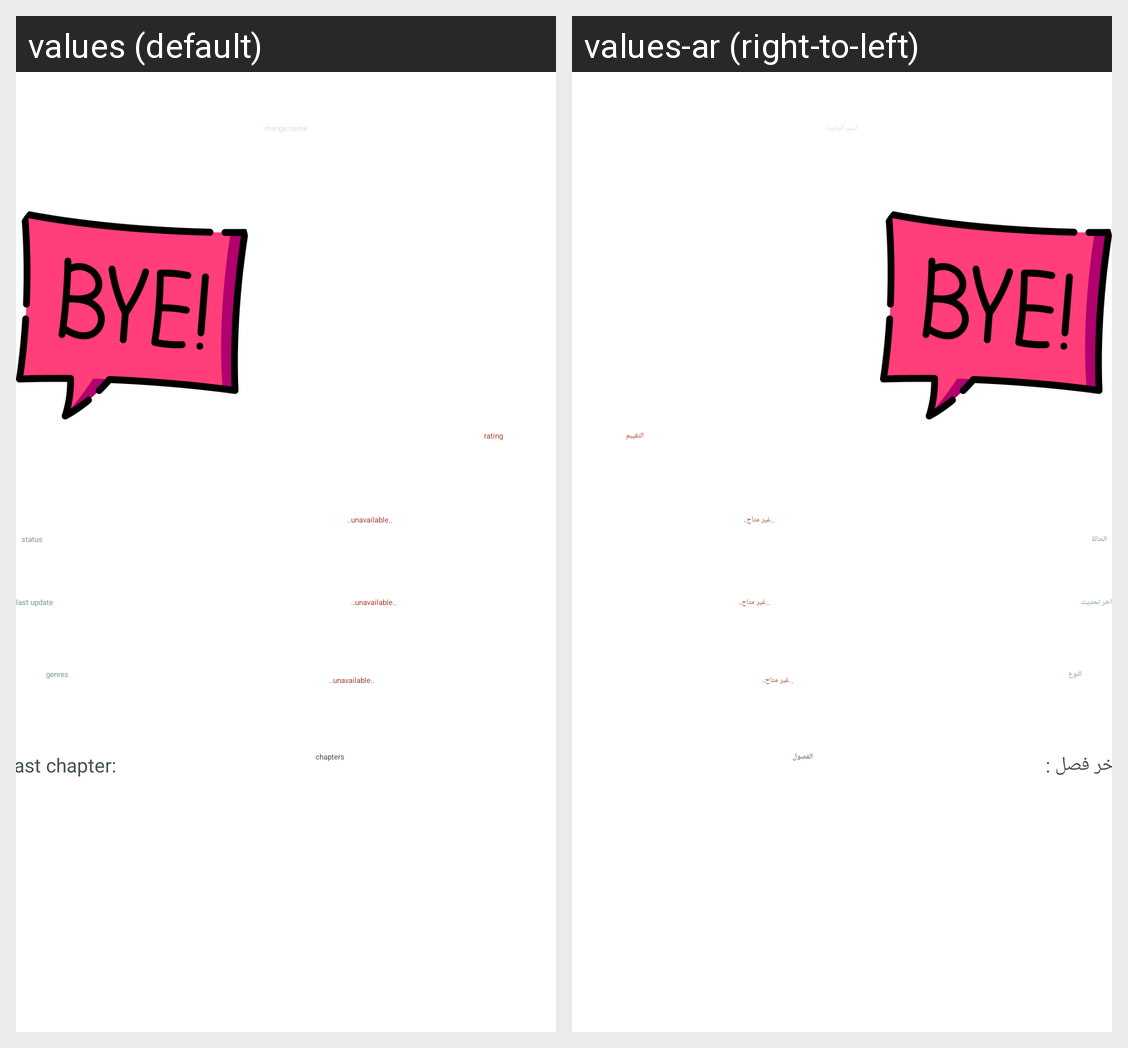

Translations of the strings shown on this Android screen, per locale in the grid:
Android screen res/layout/manga_page_details_fragment.xml rendered under 2 locales, left to right: values (default), values-ar (right-to-left). Device: Nexus 5 (rendered at 1080×1920; each locale shown at half size, 540×960, under a caption strip naming it); theme Theme.App.Starting.
Strings drawn on this screen, with the default value and each locale's value (text and hints the layout hard-codes, and strings that could not be matched under every locale, appear in the picture but are not listed):

manga_name
  values: manga name
  values-ar: اسم المانجا

rating
  values: rating
  values-ar: التقييم

status
  values: status
  values-ar: الحالة

unavailable
  values: ..unavailable..
  values-ar: ..غير متاح..

last_update
  values: last update
  values-ar: اخر تحديث

genres
  values: genres
  values-ar: النوع

last_chapter
  values: last chapter:
  values-ar: اخر فصل : 

chapters
  values: chapters
  values-ar: الفصول
